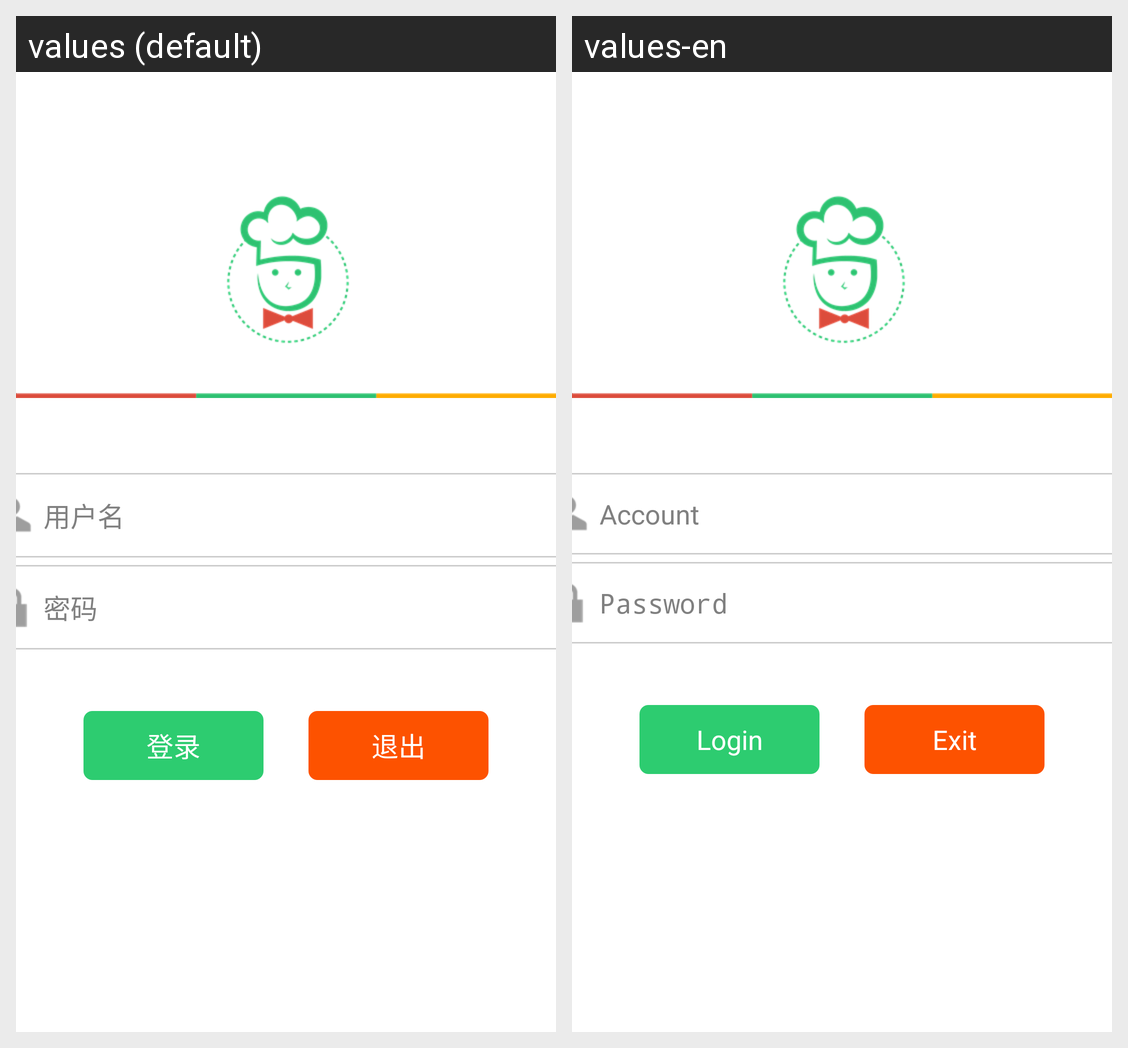

Translations of the strings shown on this Android screen, per locale in the grid:
Android screen res/layout/activity_login.xml rendered under 2 locales, left to right: values (default), values-en. Device: Nexus 5 (rendered at 1080×1920; each locale shown at half size, 540×960, under a caption strip naming it); theme android:Theme.Black.NoTitleBar.
Strings drawn on this screen, with the default value and each locale's value (text and hints the layout hard-codes, and strings that could not be matched under every locale, appear in the picture but are not listed):

login_username
  values: 用户名
  values-en: Account

login_password
  values: 密码
  values-en: Password

login
  values: 登录
  values-en: Login

exit
  values: 退出
  values-en: Exit
